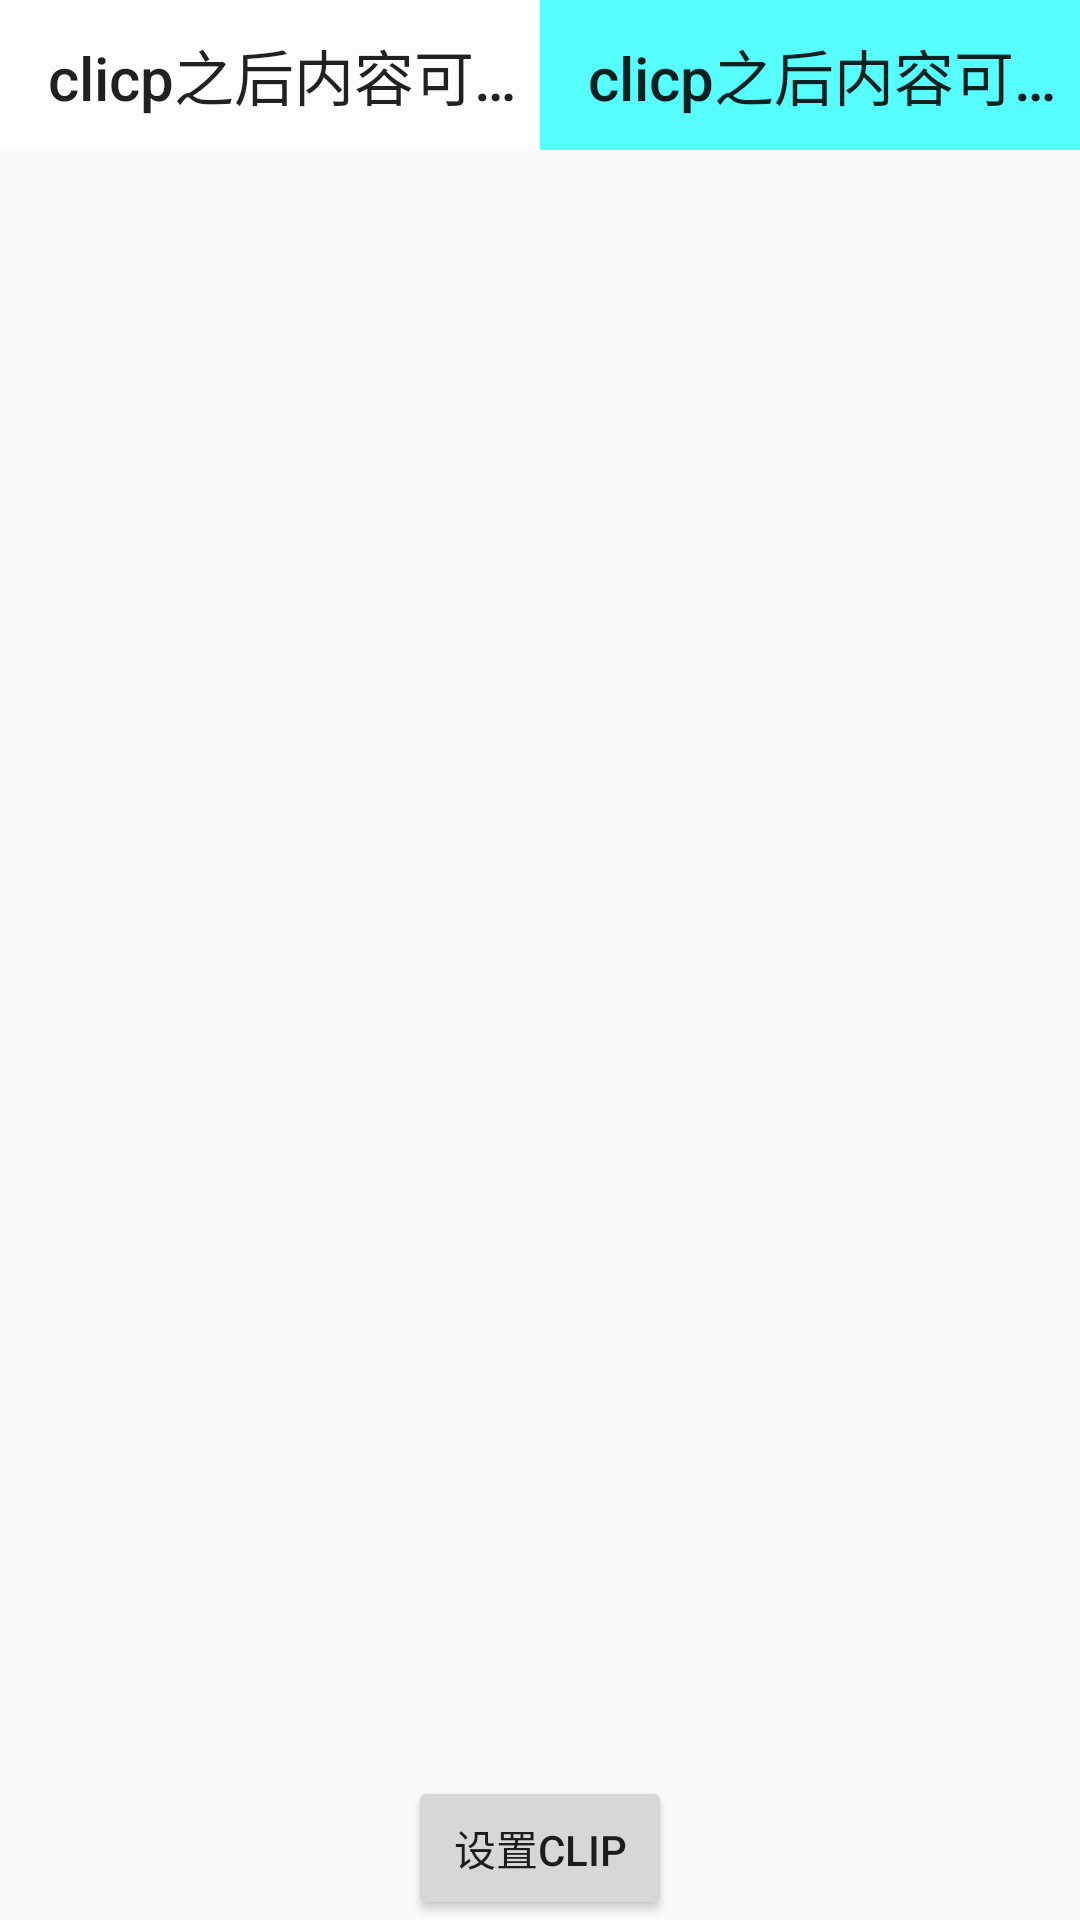

Layout XML and referenced resources for this Android screen:
<!-- AndroidManifest.xml: application theme AppTheme -->
<!-- res/layout/activity_recylcerview_clip.xml -->
<?xml version="1.0" encoding="utf-8"?>
<LinearLayout xmlns:android="http://schemas.android.com/apk/res/android"
    xmlns:app="http://schemas.android.com/apk/res-auto"
    android:layout_width="match_parent"
    android:layout_height="match_parent"
    android:orientation="vertical">

    <LinearLayout
        android:layout_width="match_parent"
        android:layout_height="0dp"
        android:layout_weight="1"
        android:orientation="horizontal">

        <FrameLayout
            android:layout_width="0dp"
            android:layout_height="match_parent"
            android:layout_weight="1">

            <android.support.v7.widget.Toolbar
                android:id="@+id/toolbar1"
                android:layout_width="match_parent"
                android:layout_height="50dp"
                android:background="#a6ffffff"
                app:title="clicp之后内容可以滑动到这里" />

            <android.support.v7.widget.RecyclerView
                android:id="@+id/rv1"
                android:layout_width="match_parent"
                android:layout_height="match_parent"
                android:paddingTop="50dp" />
        </FrameLayout>

        <FrameLayout
            android:layout_width="0dp"
            android:layout_height="match_parent"
            android:layout_weight="1">

            <android.support.v7.widget.RecyclerView
                android:id="@+id/rv2"
                android:layout_width="match_parent"
                android:layout_height="match_parent"
                android:paddingTop="50dp" />

            <android.support.v7.widget.Toolbar
                android:id="@+id/toolbar2"
                android:layout_width="match_parent"
                android:layout_height="50dp"
                android:background="#a600ffff"
                app:title="clicp之后内容可以滑动到这里" />

        </FrameLayout>
    </LinearLayout>

    <Button
        android:id="@+id/btSwitchClip"
        android:layout_width="wrap_content"
        android:layout_height="wrap_content"
        android:layout_gravity="center"
        android:text="设置clip" />
</LinearLayout>
<!-- resources referenced by this layout -->
<resources>
  <style name="AppTheme" parent="Theme.AppCompat.Light.NoActionBar">
          
          <item name="colorPrimary">@color/colorPrimary</item>
          <item name="colorPrimaryDark">@color/colorPrimaryDark</item>
          <item name="colorAccent">@color/colorAccent</item>
          
          
          
          <item name="android:windowActivityTransitions">true</item>
  
          
          <item name="android:windowEnterTransition">@transition/explode</item>
          <item name="android:windowExitTransition">@transition/explode</item>
  
          
          <item name="android:windowSharedElementEnterTransition">@transition/change_image_transform
          </item>
          <item name="android:windowSharedElementExitTransition">@transition/change_image_transform
          </item>
          
          
          
      </style>
  <!-- not gathered from this repository: default colours our renderer supplied (Android Studio template values) -->
  <color name="colorPrimary">#FF6200EE</color>
  <color name="colorPrimaryDark">#FF3700B3</color>
  <color name="colorAccent">#FF03DAC5</color>
</resources>
